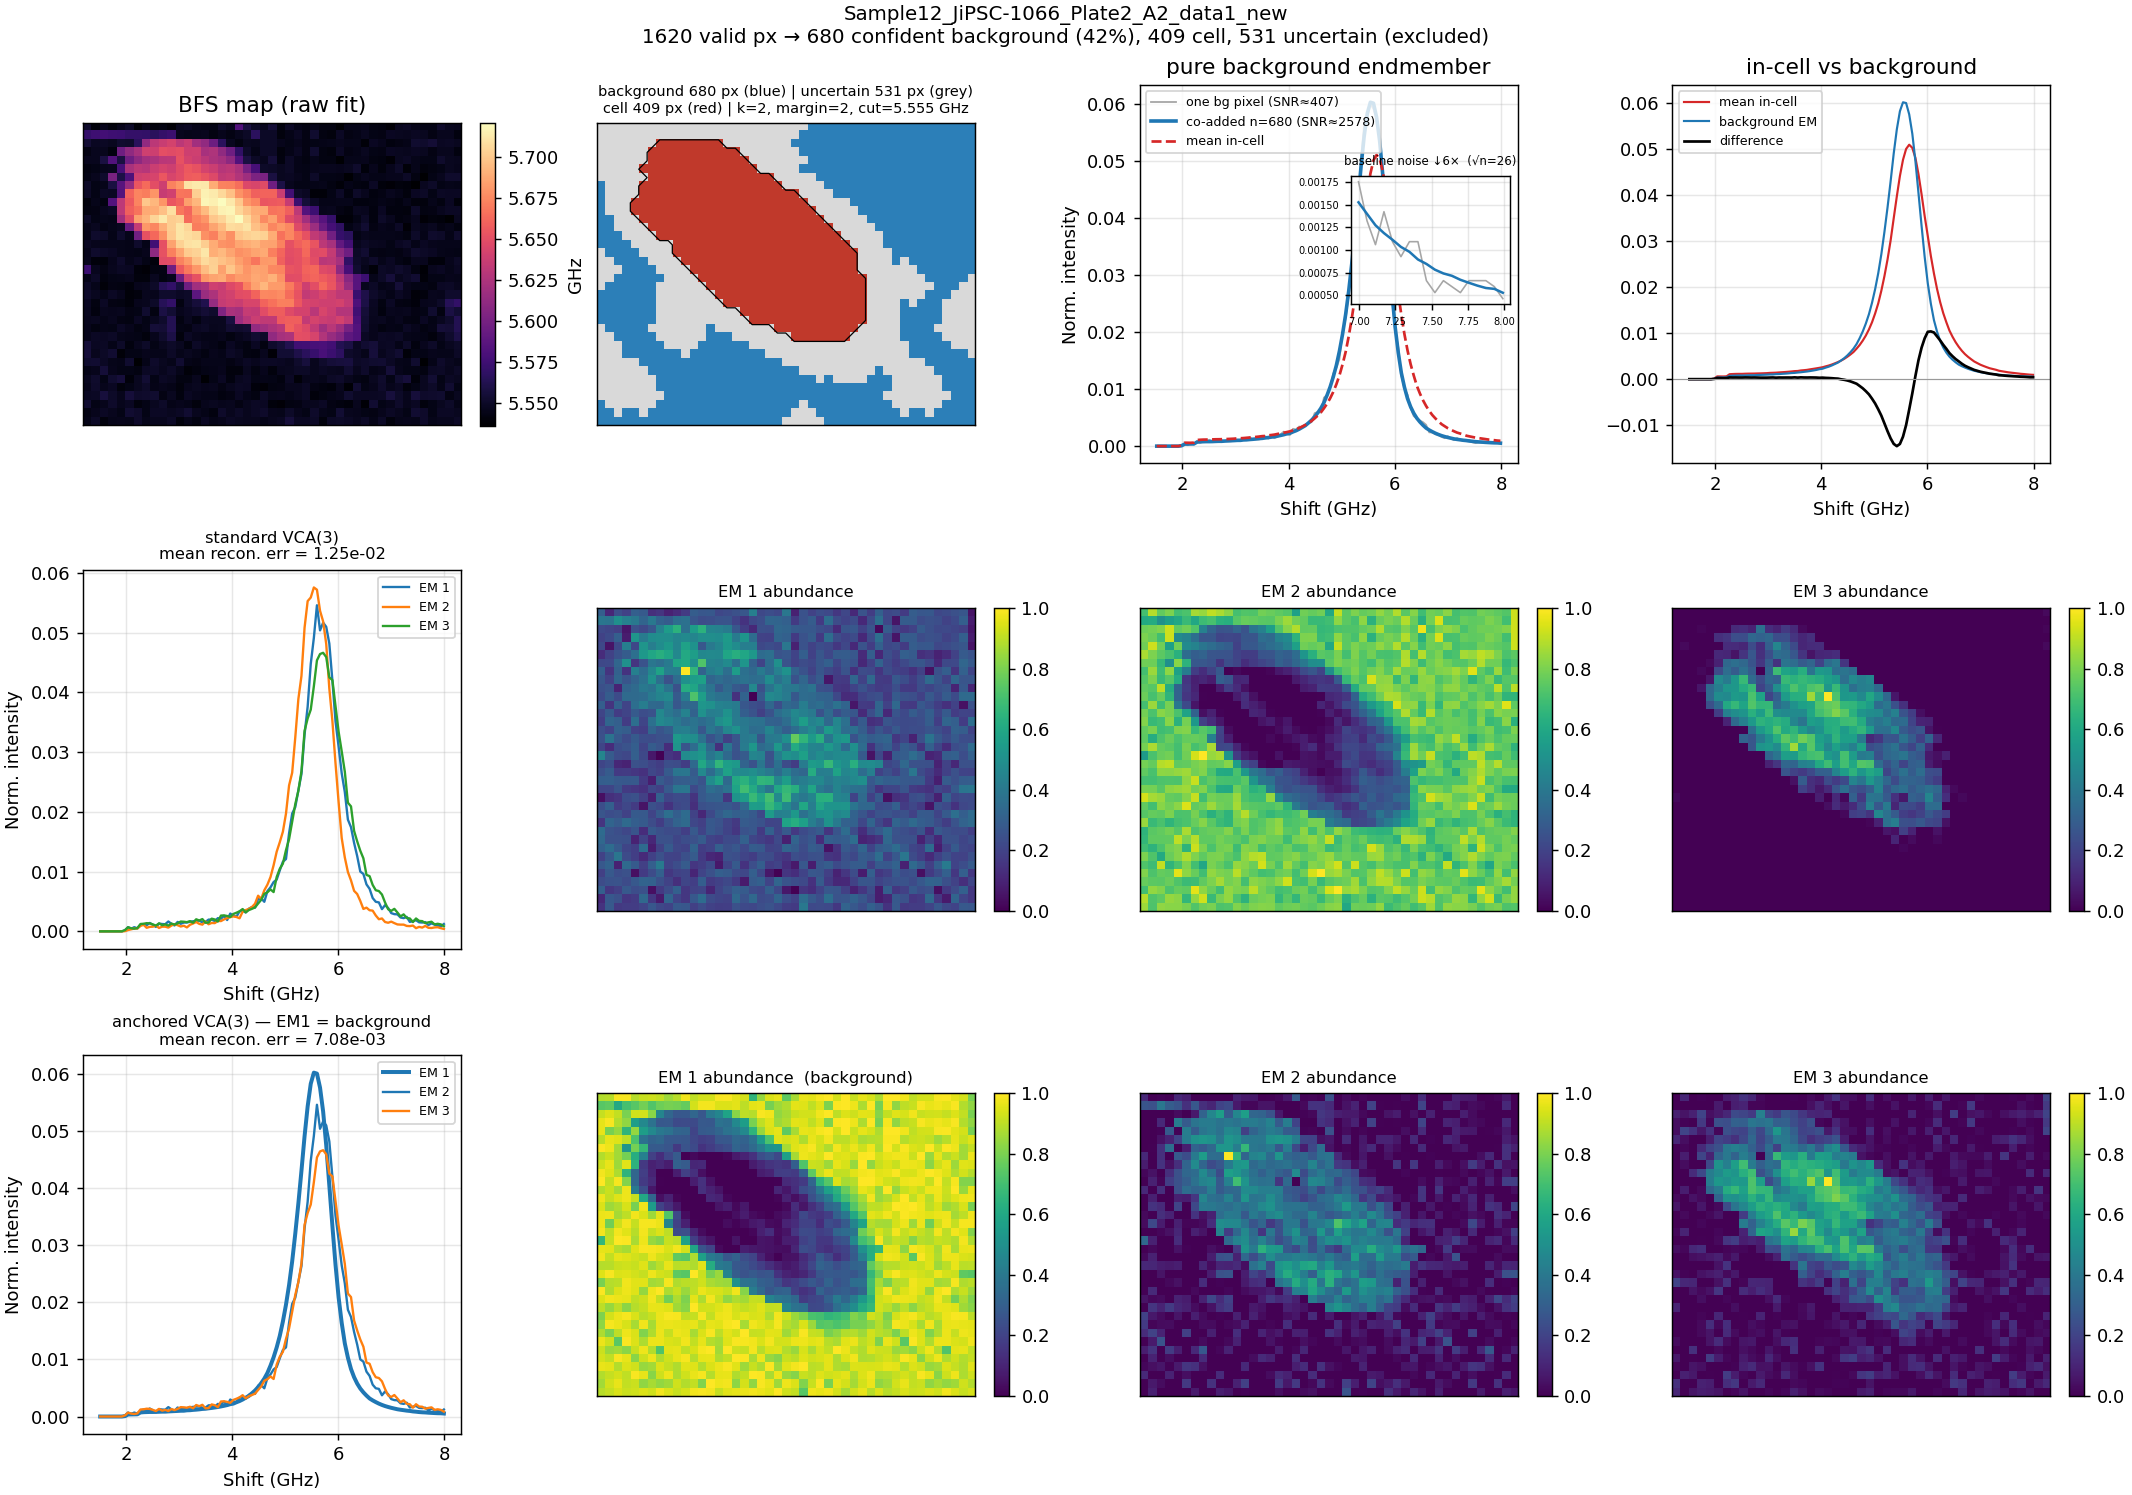

The file beside this chart, header and first rows:
shift_ghz, endmember_norm, summed_counts
1.516242661448153228e+00, 3.347399104369895744e-07, 3.500000000000000000e+00
1.574559686888466814e+00, 4.781998720528422491e-07, 5.000000000000000000e+00
1.632876712328780400e+00, 1.434599616158526747e-07, 1.500000000000000000e+00
1.691193737769093985e+00, 3.347399104369895744e-07, 3.500000000000000000e+00
1.749510763209407571e+00, 9.563997441056844982e-08, 1.000000000000000000e+00
1.807827788649721157e+00, 2.869199232317053495e-07, 3.000000000000000000e+00
1.866144814090034743e+00, 2.869199232317053495e-07, 3.000000000000000000e+00
1.924461839530348328e+00, 2.869199232317053495e-07, 3.000000000000000000e+00
1.982778864970661914e+00, 7.010410124294667563e-05, 7.330000000000000000e+02
2.041095890410975500e+00, 3.573109443978837404e-04, 3.736000000000000000e+03
2.099412915851289085e+00, 3.694094011608206130e-04, 3.862500000000000000e+03
2.157729941291602671e+00, 3.799297983459831675e-04, 3.972500000000000000e+03
2.216046966731916257e+00, 3.931759348018468809e-04, 4.111000000000000000e+03
2.274363992172229842e+00, 7.106050098705235648e-04, 7.430000000000000000e+03
2.332681017612543428e+00, 7.604812565256349613e-04, 7.951500000000000000e+03
2.390998043052857014e+00, 7.808047510878807608e-04, 8.164000000000000000e+03
2.449315068493170600e+00, 7.987850662770676997e-04, 8.352000000000000000e+03
2.507632093933484185e+00, 7.973026466737039020e-04, 8.336500000000000000e+03
2.565949119373797771e+00, 8.076317639100451988e-04, 8.444500000000000000e+03
2.624266144814111357e+00, 8.339327568729515850e-04, 8.719500000000000000e+03
2.682583170254424942e+00, 8.551648311920977347e-04, 8.941500000000000000e+03
2.740900195694738528e+00, 8.533476716782969259e-04, 8.922500000000000000e+03
2.799217221135052114e+00, 8.942337607388149614e-04, 9.350000000000000000e+03
2.857534246575365700e+00, 9.248385525501968789e-04, 9.670000000000000000e+03
2.915851272015679285e+00, 9.518090253339771788e-04, 9.952000000000000000e+03
2.974168297455992871e+00, 9.794489779386315008e-04, 1.024100000000000000e+04
3.032485322896306457e+00, 1.013879368726436185e-03, 1.060100000000000000e+04
3.090802348336620042e+00, 1.017991887626090459e-03, 1.064400000000000000e+04
3.149119373776933628e+00, 1.089721868434016848e-03, 1.139400000000000000e+04
3.207436399217247214e+00, 1.108802043328925395e-03, 1.159350000000000000e+04
3.265753424657560799e+00, 1.163842848602207386e-03, 1.216900000000000000e+04
3.324070450097874385e+00, 1.205063677573162432e-03, 1.260000000000000000e+04
3.382387475538187971e+00, 1.259961022884828778e-03, 1.317400000000000000e+04
3.440704500978501557e+00, 1.330065124127775399e-03, 1.390700000000000000e+04
3.499021526418815142e+00, 1.362726175388984454e-03, 1.424850000000000000e+04
3.557338551859128728e+00, 1.441342234354471780e-03, 1.507050000000000000e+04
3.615655577299442314e+00, 1.503651677682957223e-03, 1.572200000000000000e+04
3.673972602739755899e+00, 1.586523715509714685e-03, 1.658850000000000000e+04
3.732289628180069485e+00, 1.667148213937823861e-03, 1.743150000000000000e+04
3.790606653620383071e+00, 1.767426727107304814e-03, 1.848000000000000000e+04
3.848923679060696657e+00, 1.880616636822212686e-03, 1.966350000000000000e+04
3.907240704501010242e+00, 2.004183483760667035e-03, 2.095550000000000000e+04
3.965557729941323828e+00, 2.166054140450554121e-03, 2.264800000000000000e+04
4.023874755381637414e+00, 2.263224354451691834e-03, 2.366400000000000000e+04
4.082191780821950999e+00, 2.503567610145450168e-03, 2.617700000000000000e+04
4.140508806262264585e+00, 2.710675974731536000e-03, 2.834250000000000000e+04
4.198825831702578171e+00, 2.977559323324227483e-03, 3.113300000000000000e+04
4.257142857142891756e+00, 3.292501759058229227e-03, 3.442600000000000000e+04
4.315459882583205342e+00, 3.607252914843410256e-03, 3.771700000000000000e+04
4.373776908023518928e+00, 4.066468251975754664e-03, 4.251850000000000000e+04
4.432093933463832514e+00, 4.552462781943058222e-03, 4.760000000000000000e+04
4.490410958904146099e+00, 5.144235123608450339e-03, 5.378750000000000000e+04
4.548727984344459685e+00, 5.838916077739614643e-03, 6.105100000000000000e+04
4.607045009784773271e+00, 6.634736304809954639e-03, 6.937200000000000000e+04
4.665362035225086856e+00, 7.625518619716237928e-03, 7.973150000000000000e+04
4.723679060665400442e+00, 8.911398075666330035e-03, 9.317650000000000000e+04
4.781996086105714028e+00, 1.037186830490291652e-02, 1.084470000000000000e+05
4.840313111546027613e+00, 1.210496028119682765e-02, 1.265680000000000000e+05
4.898630136986341199e+00, 1.413142787899515640e-02, 1.477565000000000000e+05
4.956947162426654785e+00, 1.663700392860322994e-02, 1.739545000000000000e+05
... 52 more rows
